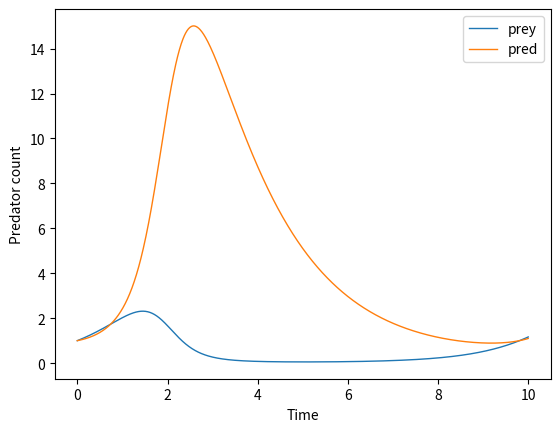

The matplotlib source for this figure:
import scipy.integrate as scint
import numpy as np
import time
import matplotlib.pyplot as plt
startTime = time.time()
def lotkarra(s,t,alp,bet,gam,delt):
    x,y = s
    dsdt = [alp*x - bet * x*y,delt * x * y - gam * y]
    return dsdt

alp,bet,gam,delt = 1,0.2,0.6,1
t = np.linspace(0,10,1000)
plt.gca().set_xlabel("Time")
plt.gca().set_ylabel("Predator count")
s0 = [1,1]
ans = scint.odeint(lotkarra, s0, t, args=(alp, bet, gam, delt))
plt.plot(t,ans[:,0], linewidth=1,label="prey")
plt.plot(t,ans[:,1],linewidth=1,label = "pred")
plt.legend()
print(time.time() - startTime)
plt.show()
